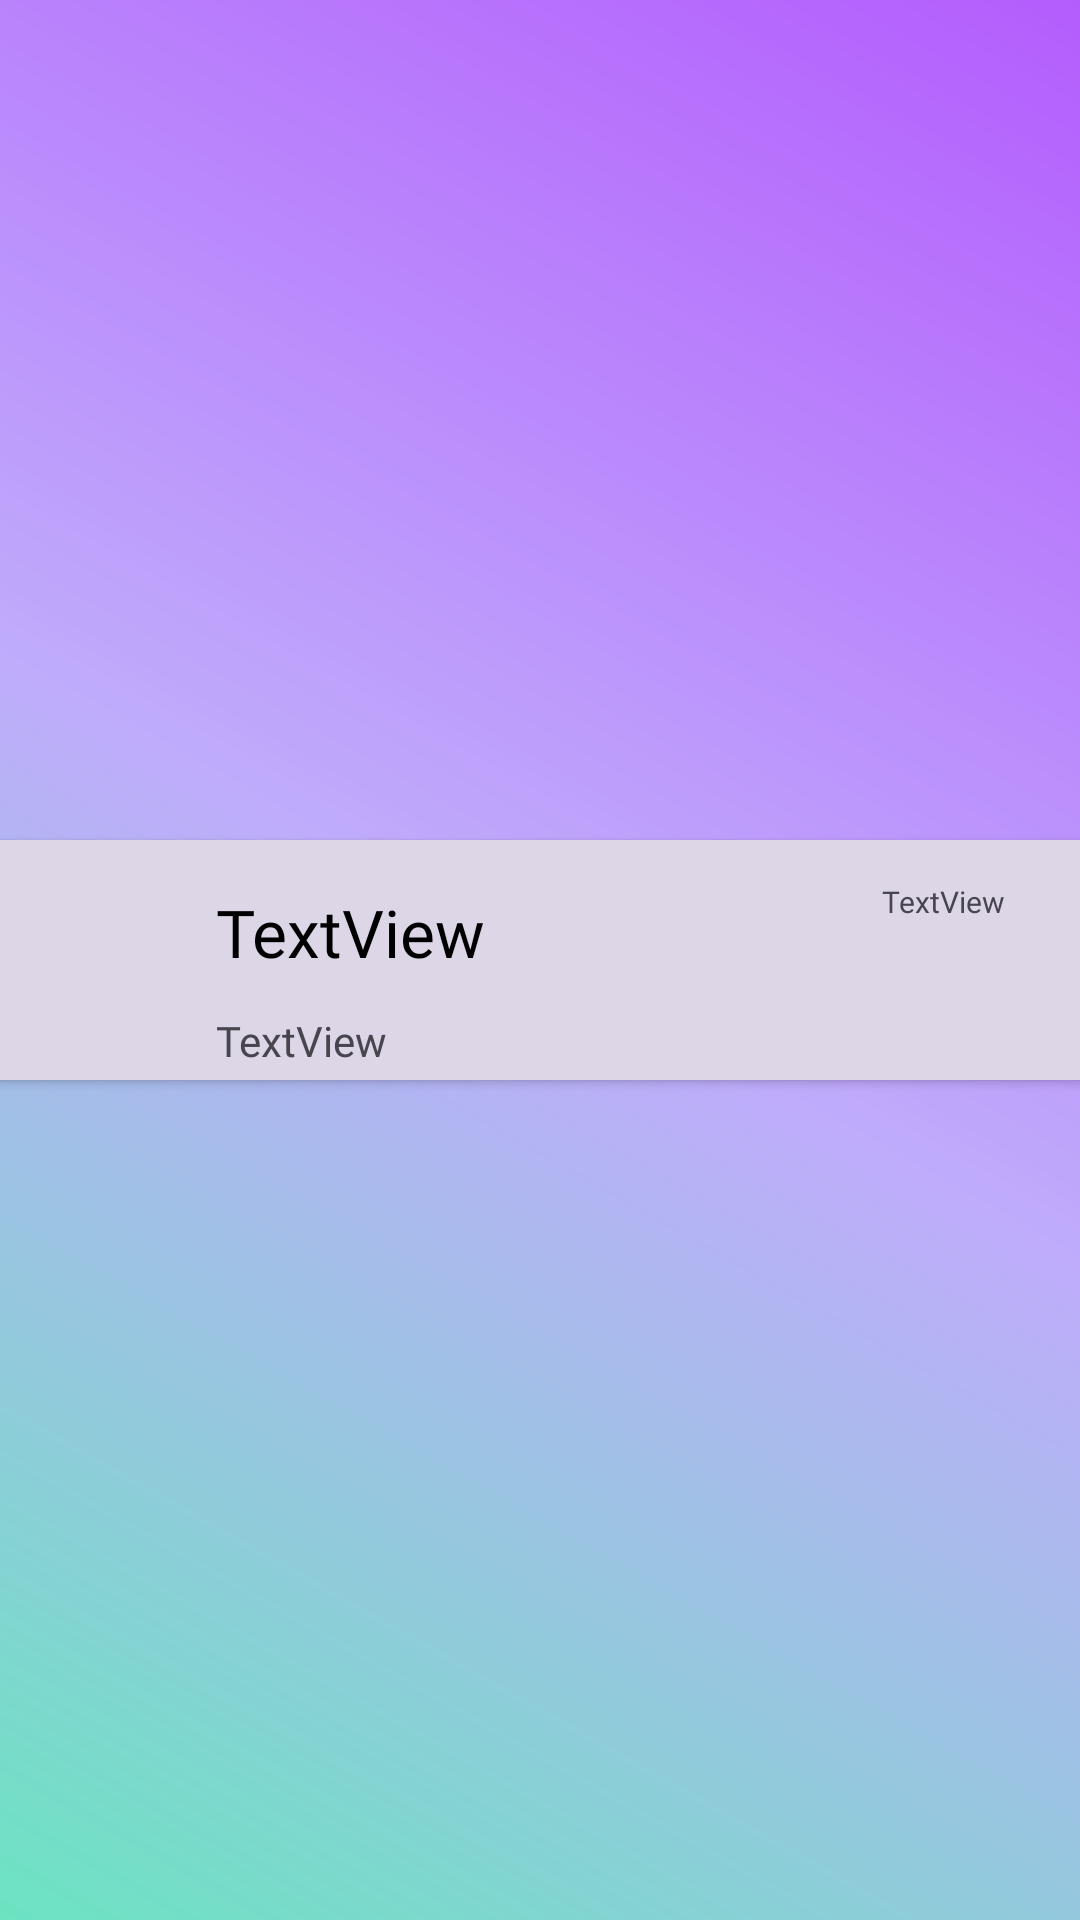

Produce the Android XML layout that renders to this screen, including the resource entries it uses.
<!-- AndroidManifest.xml: application theme Base.Theme.WINK_android -->
<!-- res/layout/user_bar_layout.xml -->
<?xml version="1.0" encoding="utf-8"?>
<androidx.constraintlayout.widget.ConstraintLayout xmlns:android="http://schemas.android.com/apk/res/android"
    xmlns:app="http://schemas.android.com/apk/res-auto"
    xmlns:tools="http://schemas.android.com/tools"
    android:layout_width="match_parent"
    android:layout_margin="3dp"
    android:layout_height="wrap_content">

    <androidx.cardview.widget.CardView
        android:layout_width="409dp"
        android:layout_height="80dp"
        app:layout_constraintBottom_toBottomOf="parent"
        app:layout_constraintEnd_toEndOf="parent"
        app:layout_constraintStart_toStartOf="parent"
        app:layout_constraintTop_toTopOf="parent" >

        <androidx.constraintlayout.widget.ConstraintLayout
            android:layout_width="match_parent"
            android:layout_height="match_parent"
            android:background="#DCD6E6">

            <TextView
                android:id="@+id/lastMessageTextView"
                android:layout_width="222dp"
                android:layout_height="wrap_content"
                android:fontFamily="@font/andika_new_basic"
                android:layout_marginStart="16dp"
                android:layout_marginTop="8dp"
                android:maxLines="1"
                android:ellipsize="end"
                android:text="TextView"
                app:layout_constraintBottom_toBottomOf="parent"
                app:layout_constraintStart_toEndOf="@+id/userPhotoImageView"
                app:layout_constraintTop_toBottomOf="@+id/usernameTextView" />

            <TextView
                android:id="@+id/usernameTextView"
                android:layout_width="115dp"
                android:layout_height="wrap_content"
                android:fontFamily="@font/andika_new_basic"
                android:layout_marginStart="16dp"
                android:layout_marginTop="16dp"
                android:text="TextView"
                android:textAppearance="@style/TextAppearance.AppCompat.Large"
                app:layout_constraintStart_toEndOf="@+id/userPhotoImageView"
                app:layout_constraintTop_toTopOf="parent" />

            <ImageView
                android:id="@+id/userPhotoImageView"
                android:layout_width="60dp"
                android:layout_height="60dp"
                android:layout_marginStart="20dp"
                app:layout_constraintBottom_toBottomOf="parent"
                app:layout_constraintStart_toStartOf="parent"
                app:layout_constraintTop_toTopOf="parent"
                tools:srcCompat="@tools:sample/avatars"
                />

            <TextView
                android:id="@+id/dateTextView"
                android:layout_width="75dp"
                android:layout_height="wrap_content"
                android:layout_marginStart="8dp"
                android:fontFamily="@font/andika_new_basic"
                android:text="TextView"
                android:textSize="10sp"
                app:layout_constraintBottom_toBottomOf="parent"
                app:layout_constraintEnd_toEndOf="parent"
                app:layout_constraintHorizontal_bias="0.86"
                app:layout_constraintStart_toEndOf="@+id/usernameTextView"
                app:layout_constraintTop_toTopOf="parent"
                app:layout_constraintVertical_bias="0.206"
                tools:ignore="SmallSp" />
        </androidx.constraintlayout.widget.ConstraintLayout>

    </androidx.cardview.widget.CardView>
</androidx.constraintlayout.widget.ConstraintLayout>
<!-- resources referenced by this layout -->
<resources>
  <style name="Base.Theme.WINK_android" parent="Theme.Material3.DayNight.NoActionBar">
          <item name="android:windowBackground">@drawable/day_bg</item>
          <item name="android:color">@color/black</item>
          <item name="android:textColorPrimary">@color/black</item>
      </style>
  <!-- drawable day_bg (drawable) -->
  <shape xmlns:android="http://schemas.android.com/apk/res/android">
      <gradient
          android:type="linear"
          android:startColor="#B45DFD"
          android:centerColor="#BFACFB"
          android:endColor="#6CE3C2"
          android:angle="225"/>
  </shape>
  <color name="black">#FF000000</color>
</resources>
